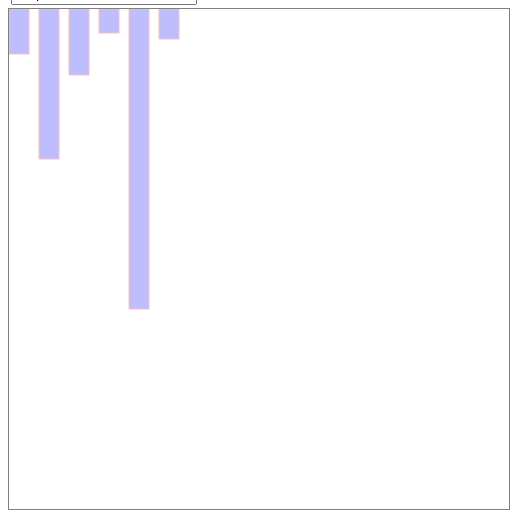
D3 v3 page, settled after 360 driven frames (6 s of simulated time); the page loaded 1 data file(s).


        var d=[];
        d3.csv("EC.csv", function (data) {
            console.log(data);
            for(let i=0; i<data.length; i++){
            console.log(data[i]);
            d[i]=data[i];
            }
            d3.select("body")
            .selectAll("div.car")
            .data(data)
            .enter()
            .append("div")
            .attr("class", "car")
        });
    

            d3.select("svg")
            .selectAll("rect")
            .data([15, 50, 22, 8, 100, 10])
            .enter()
            .append("rect")
            .attr("width", 20) //조절
            .attr("height", function (d) {
            return d *3; //조절
            })
            .style("fill", "blue")
            .style("stroke", "red")
            .style("stroke-width", "1px")
            .style("opacity", 0.25)
            .attr("x", function (d, i) {
            return i * 30; //조절
            });
        

### data: EC.csv
name, Fuel economy, price
코나, 5.6, 46900000
아이오닉, 6.3, 40000000
아이오닉5, 4.9, 54550000
니로EV, 5.3, 47800000
쏘울, 5.2, 41870000
ZOE ZEN, 4.8, 39950000
i3 120Ah Lux, 5.6, 60000000
BOLT EV LT, 5.4, 45930000
Model 3, 6.1, 54790000
Model Y, 5.4, 69999000
Peugeot e-208 Allure, 4.4, 41400000
Peugeot e-2008 SUV Allure, 4.3, 32760000
DS3 E-tense So Chic, 4.3, 51230000
SMART EV Z, 5.8, 27500000